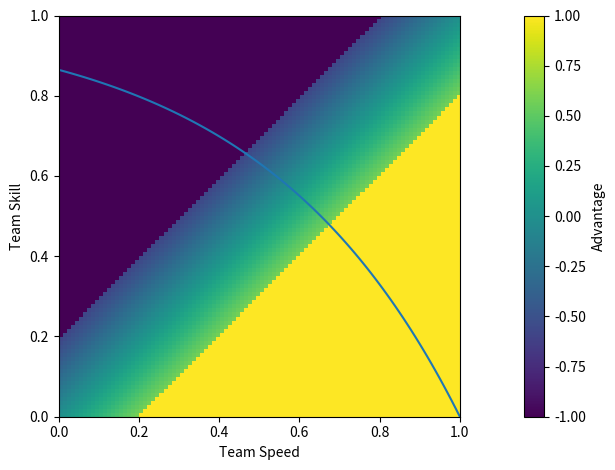

Recreate this plot in Python.
import numpy as np

x = np.linspace(0, 1, 100)
v = []

for team_1_v in x:
    _v = []
    for team_2_v in x:
        if team_2_v > team_1_v + 0.2:
            score = 1
        elif team_1_v > team_2_v + 0.2:
            score = -1
        else:
            score = (team_2_v - team_1_v) * 3
        _v.append(score)
    v.append(_v)

v = np.array(v)

import matplotlib.pyplot as plt

plt.imshow(
    v,
    aspect='auto',
    cmap='viridis',
    origin='lower',
    extent=(0, 1, 0, 1)
)
cbar = plt.colorbar()
cbar.ax.set_ylabel("Advantage")

plt.xlabel("Team $1$ Speed")
plt.ylabel("Team $-1$ Speed")
plt.axis('scaled')
plt.xlim((0, 1))
plt.ylim((0, 1))
plt.tight_layout()
plt.show()


plt.plot(x, -(np.exp(2* x)) / np.exp(2) + 1)
plt.xlabel("Team Speed")
plt.ylabel("Team Skill")
plt.axis('scaled')

plt.xlim((0, 1))
plt.ylim((0, 1))
plt.tight_layout()
plt.show()
